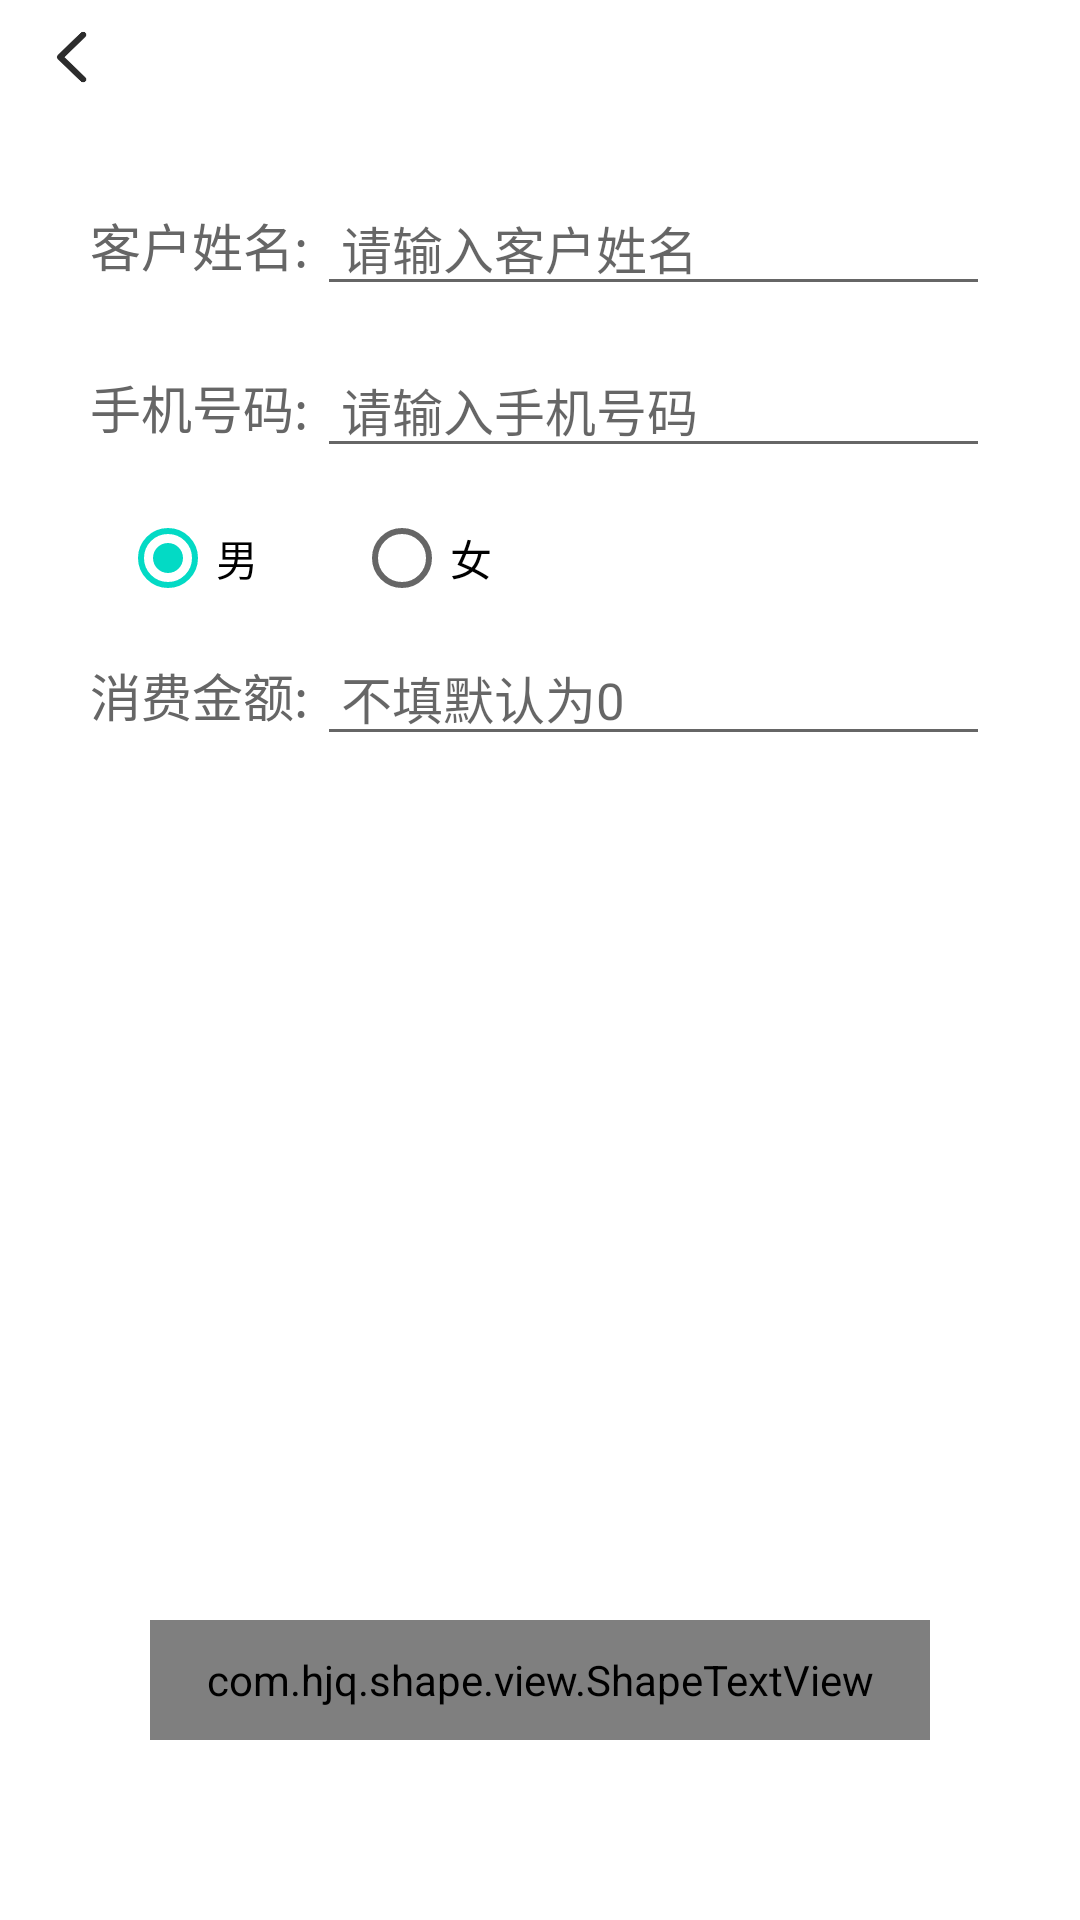

This screen was rendered from an Android layout file. Write that file and the resources it references.
<!-- AndroidManifest.xml: application theme Theme.VipManagerProject -->
<!-- res/layout/activity_add_user.xml -->
<?xml version="1.0" encoding="utf-8"?>
<LinearLayout xmlns:android="http://schemas.android.com/apk/res/android"
    xmlns:app="http://schemas.android.com/apk/res-auto"
    xmlns:tools="http://schemas.android.com/tools"
    android:layout_width="match_parent"
    android:layout_height="match_parent"
    android:orientation="vertical"
    tools:context=".activity.AddUserActivity">

    <include android:id="@+id/title" layout="@layout/common_title_layout"/>

    <LinearLayout
        android:layout_width="match_parent"
        android:layout_height="wrap_content"
        android:orientation="horizontal"
        android:layout_marginTop="22dp"
        android:layout_marginHorizontal="30dp">

        <TextView
            android:layout_width="wrap_content"
            android:layout_height="wrap_content"
            android:text="客户姓名:"
            android:textSize="@dimen/general_big_size"
            android:textColor="#666666"/>

        <EditText
            android:id="@+id/et_input_name"
            android:layout_width="match_parent"
            android:layout_height="wrap_content"
            android:textSize="@dimen/general_big_size"
            android:textColor="#333333"
            android:maxLength="10"
            android:paddingLeft="8dp"
            android:layout_marginLeft="3dp"
            android:hint="请输入客户姓名"/>
    </LinearLayout>

    <LinearLayout
        android:layout_width="match_parent"
        android:layout_height="wrap_content"
        android:orientation="horizontal"
        android:layout_marginTop="12dp"
        android:layout_marginHorizontal="30dp">

        <TextView
            android:layout_width="wrap_content"
            android:layout_height="wrap_content"
            android:text="手机号码:"
            android:textSize="@dimen/general_big_size"
            android:textColor="#666666"/>

        <EditText
            android:id="@+id/et_input_phone"
            android:layout_width="match_parent"
            android:layout_height="wrap_content"
            android:paddingLeft="8dp"
            android:layout_marginLeft="3dp"
            android:maxLength="13"
            android:inputType="number"
            android:textSize="@dimen/general_big_size"
            android:textColor="#333333"
            android:hint="请输入手机号码"/>
    </LinearLayout>

    <RadioGroup
        android:layout_width="match_parent"
        android:layout_height="wrap_content"
        android:orientation="horizontal"
        android:layout_marginTop="6dp"
        android:layout_marginHorizontal="30dp">
        <RadioButton
            android:id="@+id/rb_nan_select"
            android:layout_width="wrap_content"
            android:layout_height="wrap_content"
            android:checked="true"
            android:text="男"
            android:layout_marginLeft="10dp"/>

        <RadioButton
            android:id="@+id/rb_nv_select"
            android:layout_width="wrap_content"
            android:layout_height="wrap_content"
            android:text="女"
            android:layout_marginLeft="30dp"/>
    </RadioGroup>


    <LinearLayout
        android:layout_width="match_parent"
        android:layout_height="wrap_content"
        android:orientation="horizontal"
        android:layout_marginHorizontal="30dp">

        <TextView
            android:layout_width="wrap_content"
            android:layout_height="wrap_content"
            android:text="消费金额:"
            android:textSize="@dimen/general_big_size"
            android:textColor="#666666"/>

        <EditText
            android:id="@+id/et_input_amount"
            android:layout_width="match_parent"
            android:layout_height="wrap_content"
            android:paddingLeft="8dp"
            android:layout_marginLeft="3dp"
            android:maxLength="8"
            android:inputType="numberDecimal"
            android:textSize="@dimen/general_big_size"
            android:textColor="#333333"
            android:hint="不填默认为0"/>
    </LinearLayout>

    <View
        android:layout_width="wrap_content"
        android:layout_height="0dp"
        android:layout_weight="1"/>

    <com.hjq.shape.view.ShapeTextView
        android:id="@+id/stv_submit_user"
        android:layout_width="match_parent"
        android:layout_height="40dp"
        android:gravity="center"
        android:text="保 存"
        android:textColor="@color/white"
        android:textSize="@dimen/general_big_size"
        android:textStyle="bold"
        android:layout_marginHorizontal="50dp"
        android:layout_marginBottom="60dp"
        app:shape_radius="8sp"
        app:shape_solidColor="#2CBF9F"/>

</LinearLayout>
<!-- res/layout/common_title_layout.xml (included above) -->
<?xml version="1.0" encoding="utf-8"?>
<RelativeLayout xmlns:android="http://schemas.android.com/apk/res/android"
    android:layout_width="match_parent"
    android:layout_height="38dp">
    <ImageView
        android:id="@+id/iv_title_back"
        android:layout_width="38dp"
        android:layout_height="38dp"
        android:padding="8dp"
        android:src="@mipmap/title_back_black_icon"
        android:scaleType="centerInside"
        android:layout_marginLeft="5dp"
        android:layout_centerVertical="true"/>

    <TextView
        android:id="@+id/tv_title_content"
        android:layout_width="wrap_content"
        android:layout_height="wrap_content"
        android:gravity="center_horizontal"
        android:textColor="#2C2C2C"
        android:textSize="@dimen/title_text_size"
        android:textStyle="bold"
        android:layout_centerInParent="true"/>
</RelativeLayout>
<!-- resources referenced by this layout -->
<resources>
  <color name="white">#FFFFFFFF</color>
  <dimen name="general_big_size">17sp</dimen>
  <dimen name="title_text_size">18sp</dimen>
  <!-- mipmap title_back_black_icon: png bitmap (mipmap-xxhdpi, 2589 bytes) -->
  <style name="Theme.VipManagerProject" parent="Theme.MaterialComponents.DayNight.NoActionBar">
          
          <item name="colorPrimary">@color/purple_500</item>
          <item name="colorPrimaryVariant">@color/purple_700</item>
          <item name="colorOnPrimary">@color/white</item>
          
          <item name="colorSecondary">@color/teal_200</item>
          <item name="colorSecondaryVariant">@color/teal_700</item>
          <item name="colorOnSecondary">@color/black</item>
      </style>
  <color name="purple_500">#27D9FF</color>
  <color name="purple_700">#27D9FF</color>
  <color name="teal_200">#FF03DAC5</color>
  <color name="teal_700">#FF018786</color>
  <color name="black">#FF000000</color>
</resources>
